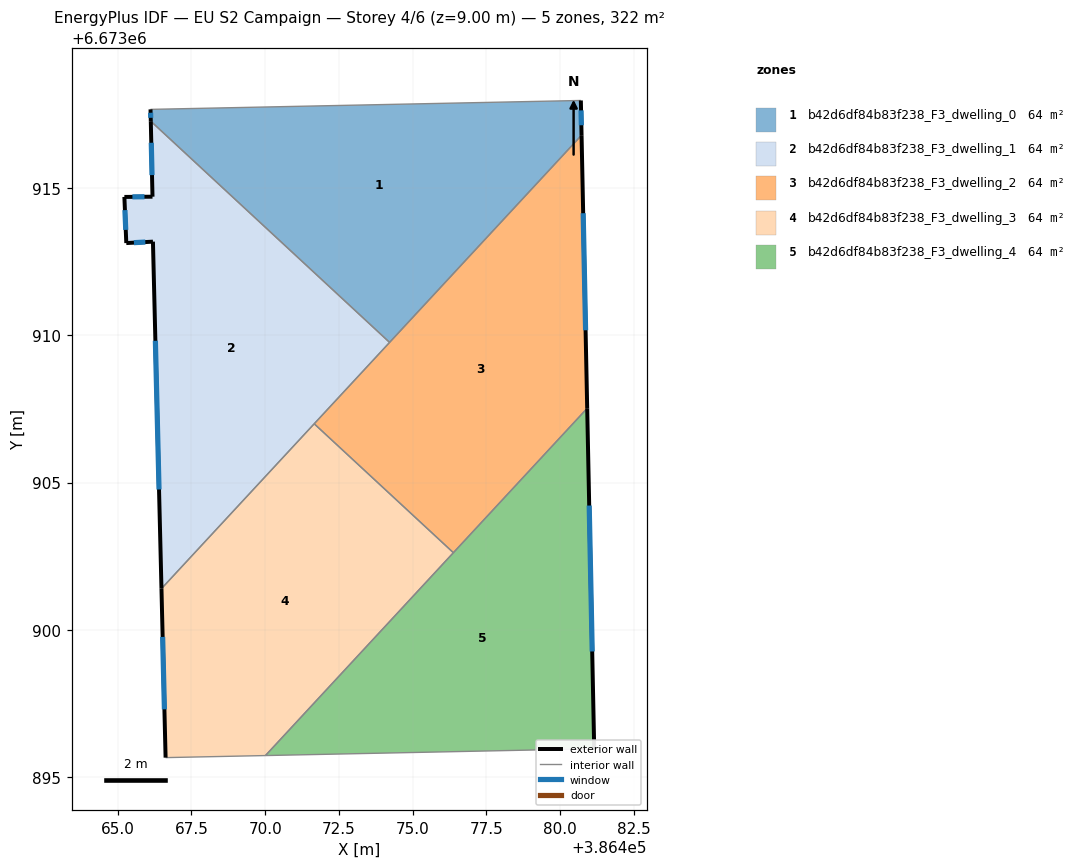
=== STOREY PLAN SPEC (per zone: floor XY polygon, exterior-wall plan segments, windows/doors) ===
zone 1: b42d6df84b83f238_F3_dwelling_0  (64.4 m²)
  floor: (386480.71, 6673917.96) (386480.73, 6673916.78) (386474.22, 6673909.75) (386466.12, 6673917.26) (386466.11, 6673917.66)
  exterior wall: (386480.73, 6673916.78) – (386480.71, 6673917.96)  [1.2 m]
    window: (386480.73, 6673917.12) – (386480.71, 6673917.62)  [0.6 m²]
  exterior wall: (386466.11, 6673917.66) – (386466.12, 6673917.26)  [0.4 m]
    window: (386466.11, 6673917.54) – (386466.12, 6673917.37)  [0.2 m²]
  interior walls: 3
zone 2: b42d6df84b83f238_F3_dwelling_1  (64.4 m²)
  floor: (386474.22, 6673909.75) (386466.48, 6673901.40) (386466.19, 6673913.17) (386465.29, 6673913.12) (386465.22, 6673914.69) (386466.18, 6673914.70) (386466.12, 6673917.26)
  exterior wall: (386465.29, 6673913.12) – (386466.19, 6673913.17)  [0.9 m]
    window: (386465.55, 6673913.14) – (386465.93, 6673913.16)  [0.5 m²]
  exterior wall: (386465.22, 6673914.69) – (386465.29, 6673913.12)  [1.6 m]
    window: (386465.24, 6673914.24) – (386465.27, 6673913.57)  [0.9 m²]
  exterior wall: (386466.18, 6673914.70) – (386465.22, 6673914.69)  [1.0 m]
    window: (386465.91, 6673914.69) – (386465.50, 6673914.69)  [0.5 m²]
  exterior wall: (386466.12, 6673917.26) – (386466.18, 6673914.70)  [2.6 m]
    window: (386466.14, 6673916.52) – (386466.16, 6673915.43)  [1.4 m²]
  exterior wall: (386466.19, 6673913.17) – (386466.48, 6673901.40)  [11.8 m]
    window: (386466.28, 6673909.81) – (386466.40, 6673904.76)  [6.5 m²]
  interior walls: 3
zone 3: b42d6df84b83f238_F3_dwelling_2  (64.4 m²)
  floor: (386480.73, 6673916.78) (386480.92, 6673907.52) (386476.38, 6673902.62) (386471.66, 6673906.99)
  exterior wall: (386480.92, 6673907.52) – (386480.73, 6673916.78)  [9.3 m]
    window: (386480.87, 6673910.16) – (386480.79, 6673914.13)  [5.1 m²]
  interior walls: 4
zone 4: b42d6df84b83f238_F3_dwelling_3  (64.4 m²)
  floor: (386476.38, 6673902.62) (386470.01, 6673895.74) (386466.62, 6673895.67) (386466.48, 6673901.40) (386471.66, 6673906.99)
  exterior wall: (386466.48, 6673901.40) – (386466.62, 6673895.67)  [5.7 m]
    window: (386466.52, 6673899.76) – (386466.58, 6673897.31)  [3.2 m²]
  interior walls: 4
zone 5: b42d6df84b83f238_F3_dwelling_4  (64.4 m²)
  floor: (386480.92, 6673907.52) (386481.16, 6673895.97) (386470.01, 6673895.74)
  exterior wall: (386481.16, 6673895.97) – (386480.92, 6673907.52)  [11.6 m]
    window: (386481.09, 6673899.27) – (386480.99, 6673904.22)  [6.4 m²]
  interior walls: 3

=== DERIVED (storey summary) ===
Building: EU S2 Campaign
Storey: 4 of 6  (floor level z = 9.00 m)
Storey gross floor area: 322.1 m²
Zones on this storey: 5
  - b42d6df84b83f238_F3_dwelling_0: floor 64.4 m²; exterior wall 1.6 m (4.7 m²); 2 window(s) 0.9 m²; WWR 18.4%
  - b42d6df84b83f238_F3_dwelling_1: floor 64.4 m²; exterior wall 17.8 m (53.3 m²); 5 window(s) 9.8 m²; WWR 18.4%
  - b42d6df84b83f238_F3_dwelling_2: floor 64.4 m²; exterior wall 9.3 m (27.8 m²); 1 window(s) 5.1 m²; WWR 18.4%
  - b42d6df84b83f238_F3_dwelling_3: floor 64.4 m²; exterior wall 5.7 m (17.2 m²); 1 window(s) 3.2 m²; WWR 18.4%
  - b42d6df84b83f238_F3_dwelling_4: floor 64.4 m²; exterior wall 11.6 m (34.7 m²); 1 window(s) 6.4 m²; WWR 18.4%
Zone adjacency (shared interzone walls):
  - b42d6df84b83f238_F3_dwelling_0 ↔ b42d6df84b83f238_F3_dwelling_1
  - b42d6df84b83f238_F3_dwelling_0 ↔ b42d6df84b83f238_F3_dwelling_2
  - b42d6df84b83f238_F3_dwelling_1 ↔ b42d6df84b83f238_F3_dwelling_2
  - b42d6df84b83f238_F3_dwelling_1 ↔ b42d6df84b83f238_F3_dwelling_3
  - b42d6df84b83f238_F3_dwelling_2 ↔ b42d6df84b83f238_F3_dwelling_3
  - b42d6df84b83f238_F3_dwelling_2 ↔ b42d6df84b83f238_F3_dwelling_4
  - b42d6df84b83f238_F3_dwelling_3 ↔ b42d6df84b83f238_F3_dwelling_4